5-way image classification set "Histo images" from GitHub (amine-e2r/kidney); label vocabulary: chromo, onco, cc RCC, normal tissue, p RCC.

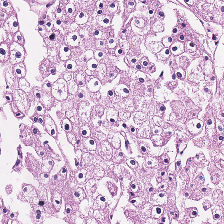
Label: chromo

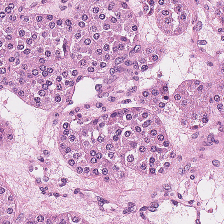
Label: onco

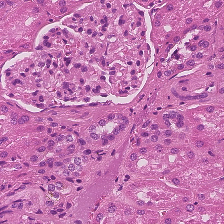
Label: normal tissue

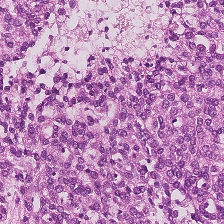
Label: p RCC

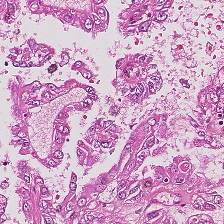
Label: p RCC

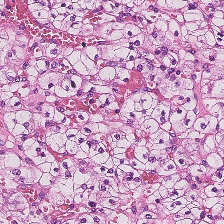
Label: cc RCC
